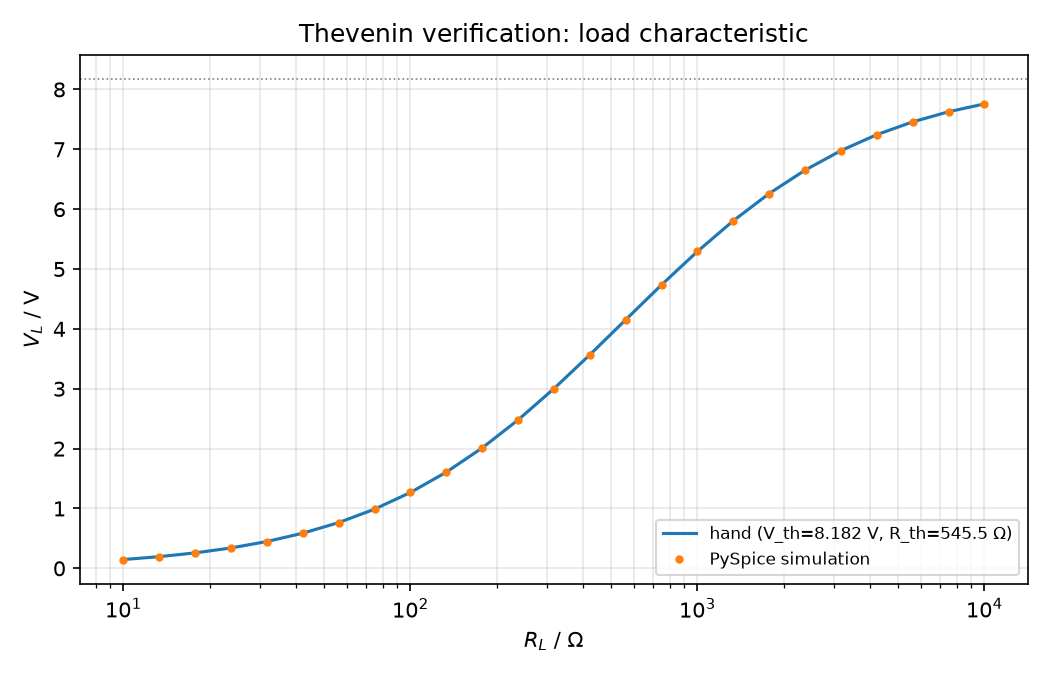

The table this chart was drawn from, first rows:
R_L_ohm, V_L_hand_V, V_L_sim_V, I_L_hand_mA, I_L_sim_mA
1000, 5.294, 5.294, 5.294, 5.294
470.0, 3.787, 3.787, 8.057, 8.057
2200, 6.556, 6.556, 2.98, 2.98
100.0, 1.268, 1.268, 12.68, 12.68
10000, 7.759, 7.759, 0.7759, 0.7759
